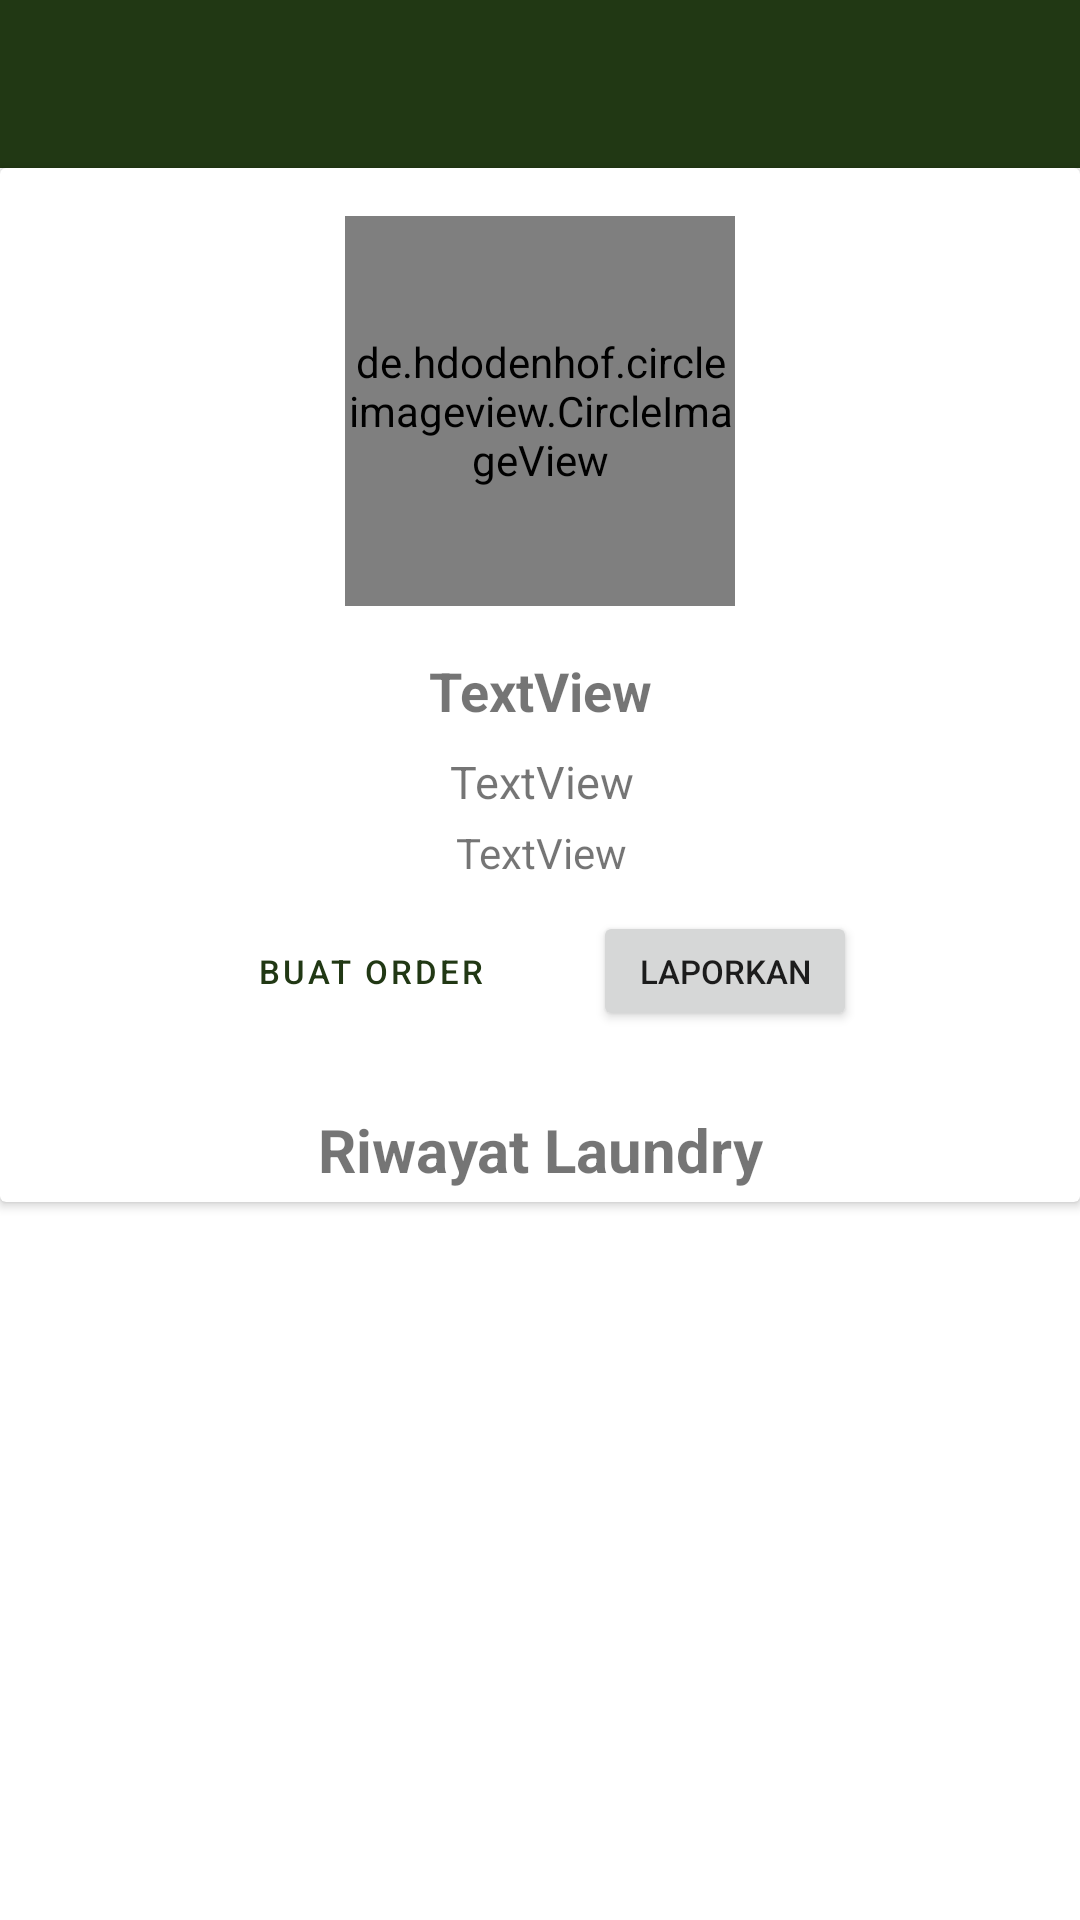

Produce the Android XML layout that renders to this screen, including the resource entries it uses.
<!-- AndroidManifest.xml: application theme Theme.Laundryaja -->
<!-- res/layout/fragment_profile_customer.xml -->
<?xml version="1.0" encoding="utf-8"?>
<FrameLayout xmlns:android="http://schemas.android.com/apk/res/android"
    xmlns:app="http://schemas.android.com/apk/res-auto"
    xmlns:tools="http://schemas.android.com/tools"
    android:layout_width="match_parent"
    android:layout_height="match_parent"
    tools:context=".feature.customer.present.ui.profile.ProfileCustomerFragment">

    <androidx.core.widget.NestedScrollView
        android:layout_width="match_parent"
        android:layout_height="match_parent"
        android:fillViewport="true">

        <LinearLayout
            android:layout_width="match_parent"
            android:layout_height="wrap_content"
            android:orientation="vertical">

            <androidx.appcompat.widget.Toolbar
                android:id="@+id/tbProfileCustomer"
                android:layout_width="match_parent"
                android:layout_height="wrap_content"
                android:background="?attr/colorPrimary"
                android:minHeight="?attr/actionBarSize"
                android:theme="?attr/actionBarTheme" />

            <androidx.cardview.widget.CardView
                android:layout_width="match_parent"
                android:layout_height="wrap_content">

                <androidx.constraintlayout.widget.ConstraintLayout
                    android:layout_width="match_parent"
                    android:layout_height="match_parent"
                    android:paddingHorizontal="30dp">











                    <de.hdodenhof.circleimageview.CircleImageView
                        android:id="@+id/ivProfileCustomer"
                        android:layout_width="130dp"
                        android:layout_height="130dp"
                        android:layout_marginTop="16dp"
                        app:civ_border_color="#213814"
                        app:civ_border_width="2dp"
                        app:layout_constraintEnd_toEndOf="parent"
                        app:layout_constraintStart_toStartOf="parent"
                        app:layout_constraintTop_toTopOf="parent" />

                    <TextView
                        android:id="@+id/tvNameCustomer"
                        android:layout_width="wrap_content"
                        android:layout_height="wrap_content"
                        android:layout_marginTop="16dp"
                        android:text="TextView"
                        android:textSize="18sp"
                        android:textStyle="bold"
                        app:layout_constraintEnd_toEndOf="@+id/ivProfileCustomer"
                        app:layout_constraintStart_toStartOf="@+id/ivProfileCustomer"
                        app:layout_constraintTop_toBottomOf="@+id/ivProfileCustomer" />

                    <TextView
                        android:id="@+id/tvInfo1Customer"
                        android:layout_width="wrap_content"
                        android:layout_height="wrap_content"
                        android:layout_marginTop="8dp"
                        android:gravity="center"
                        android:text="TextView"
                        android:textSize="15sp"
                        app:layout_constraintEnd_toEndOf="@+id/tvNameCustomer"
                        app:layout_constraintStart_toStartOf="@+id/tvNameCustomer"
                        app:layout_constraintTop_toBottomOf="@+id/tvNameCustomer" />

                    <TextView
                        android:id="@+id/tvInfo2Customer"
                        android:layout_width="wrap_content"
                        android:layout_height="wrap_content"
                        android:layout_marginTop="4dp"
                        android:text="TextView"
                        app:layout_constraintEnd_toEndOf="@+id/tvInfo1Customer"
                        app:layout_constraintStart_toStartOf="@+id/tvInfo1Customer"
                        app:layout_constraintTop_toBottomOf="@+id/tvInfo1Customer" />

                    <TextView
                        android:id="@+id/textView4"
                        android:layout_width="wrap_content"
                        android:layout_height="wrap_content"
                        android:layout_marginTop="16dp"
                        android:layout_marginBottom="4dp"
                        android:text="Riwayat Laundry"
                        android:textSize="20sp"
                        android:textStyle="bold"
                        app:layout_constraintBottom_toBottomOf="parent"
                        app:layout_constraintEnd_toEndOf="parent"
                        app:layout_constraintStart_toStartOf="parent"
                        app:layout_constraintTop_toBottomOf="@+id/linearLayout" />

                    <LinearLayout
                        android:id="@+id/linearLayout"
                        android:layout_width="match_parent"
                        android:layout_height="0dp"
                        android:gravity="center"
                        android:orientation="horizontal"
                        app:layout_constraintEnd_toEndOf="parent"
                        app:layout_constraintStart_toStartOf="parent"
                        app:layout_constraintTop_toBottomOf="@+id/tvInfo2Customer">

                        <Button
                            android:id="@+id/btnAddOrderCustomer"
                            android:layout_width="wrap_content"
                            android:layout_height="40dp"
                            android:layout_margin="10dp"
                            style="@style/Widget.MaterialComponents.Button.OutlinedButton.Icon"
                            app:icon="@drawable/ic_baseline_library_add_24_green"
                            android:text="Buat Order"
                            android:textSize="11sp" />

                        <Button
                            android:id="@+id/btnAddReportCustomer"
                            android:layout_width="wrap_content"
                            android:layout_height="40dp"
                            android:layout_margin="10dp"
                            android:text="Laporkan"
                            android:textSize="11sp" />
                    </LinearLayout>

                </androidx.constraintlayout.widget.ConstraintLayout>
            </androidx.cardview.widget.CardView>

            <androidx.recyclerview.widget.RecyclerView
                android:id="@+id/rvHistoryOrderCustomer"
                android:layout_width="match_parent"
                android:layout_height="match_parent" />

        </LinearLayout>
    </androidx.core.widget.NestedScrollView>
</FrameLayout>
<!-- resources referenced by this layout -->
<resources>
  <!-- drawable ic_baseline_library_add_24_green (drawable) -->
  <vector android:height="24dp" android:tint="#284E2E"
      android:viewportHeight="24" android:viewportWidth="24"
      android:width="24dp" xmlns:android="http://schemas.android.com/apk/res/android">
      <path android:fillColor="@android:color/white" android:pathData="M4,6L2,6v14c0,1.1 0.9,2 2,2h14v-2L4,20L4,6zM20,2L8,2c-1.1,0 -2,0.9 -2,2v12c0,1.1 0.9,2 2,2h12c1.1,0 2,-0.9 2,-2L22,4c0,-1.1 -0.9,-2 -2,-2zM19,11h-4v4h-2v-4L9,11L9,9h4L13,5h2v4h4v2z"/>
  </vector>
  <style name="Theme.Laundryaja" parent="Theme.MaterialComponents.DayNight.NoActionBar">
          
          <item name="colorPrimary">#213814</item>
          <item name="colorPrimaryVariant">#2a451a</item>
          <item name="colorOnPrimary">#BECCB3</item>
          
          <item name="colorSecondary">#B6C6A9</item>
          <item name="colorSecondaryVariant">#233819</item>
          <item name="colorOnSecondary">@color/black</item>
          
          <item name="android:statusBarColor">?attr/colorPrimaryVariant</item>
          
      </style>
  <!-- not gathered from this repository: default colours our renderer supplied (Android Studio template values) -->
  <color name="black">#FF000000</color>
</resources>
